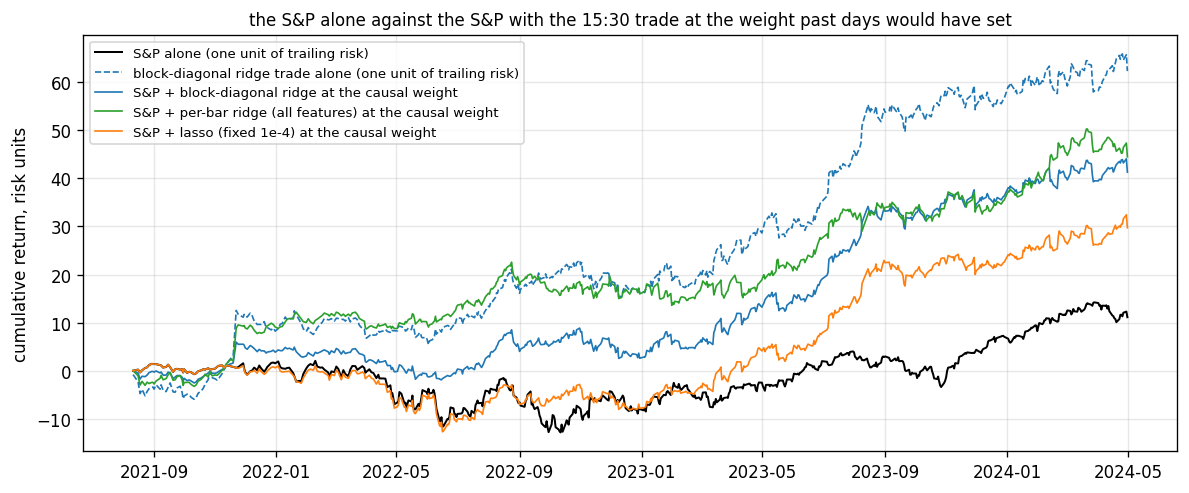

The data file committed next to this chart (first rows):
forecast, scored days, first day, correlation with S&P, 15:30→close, correlation with |S&P, 15:30→close|, correlation with S&P, close-to-close, correlation with |S&P, close-to-close|, trailing correlation (mean), mean risk share, last risk share, premium $ per $100 S&P (median), premium $ per $100 S&P (last), Sharpe S&P alone, Sharpe combination, dSharpe, ci_lo, ci_hi
baseline (HAR + calendar OLS), 614, 2021-08-11, 0.1183, -0.4933, 0.04219, -0.02043, 0.04859, 0.2564, 0.4714, 0.1252, 1.073, 0.4041, 0.3163, -0.08779, -0.08779, -0.08779
block-diagonal ridge, 614, 2021-08-11, -0.01578, -0.2821, -0.006772, -0.06332, 0.004418, 0.7003, 0.7087, 3.929, 2.935, 0.4041, 1.437, 1.033, 1.033, 1.033
block-diagonal ridge, without the FOMC c…, 614, 2021-08-11, -0.01747, -0.2739, -0.006203, -0.05191, 0.005575, 0.7107, 0.7195, 4.204, 3.097, 0.4041, 1.563, 1.159, 1.159, 1.159
LightGBM, 614, 2021-08-11, -0.034, -0.2893, 0.02429, -0.02284, 0.003123, 0.8017, 0.7332, 6.368, 3.32, 0.4041, 1.325, 0.9211, 0.9211, 0.9211
XGBoost, 614, 2021-08-11, 0.03586, -0.3898, 0.03421, -0.01284, 0.006567, 0.7623, 0.7117, 5.052, 2.979, 0.4041, 1.041, 0.6365, 0.6365, 0.6365
lasso (causally tuned), 614, 2021-08-11, 0.009406, -0.3148, 0.006372, -0.04641, 0.001638, 0.7524, 0.7409, 5.027, 3.455, 0.4041, 1.726, 1.322, 1.322, 1.322
lasso (fixed 1e-4), 614, 2021-08-11, -0.0138, -0.253, -0.008525, -0.04618, 0.00743, 0.4974, 0.6726, 2.353, 2.477, 0.4041, 1.043, 0.6393, 0.6393, 0.6393
elastic net (causally tuned), 614, 2021-08-11, 0.004501, -0.3055, -0.009382, -0.02584, -0.025, 0.5948, 0.6094, 2.65, 1.879, 0.4041, 0.8221, 0.418, 0.418, 0.418
per-bar ridge (HAR + calendar), 614, 2021-08-11, 0.1175, -0.2034, 0.04508, -0.01833, 0.07056, 0.7644, 0.7512, 5.575, 3.645, 0.4041, 1.475, 1.07, 1.07, 1.07
per-bar ridge (all features), 614, 2021-08-11, -0.006351, -0.2585, -0.005594, -0.01492, -0.02113, 0.8137, 0.753, 6.406, 3.689, 0.4041, 1.378, 0.9737, 0.9737, 0.9737
per-bar lasso (all features), 614, 2021-08-11, -0.017, -0.2773, 0.007974, -0.04395, 0.01232, 0.8626, 0.7952, 9.691, 4.708, 0.4041, 1.588, 1.184, 1.184, 1.184
per-bar elastic net (all features), 614, 2021-08-11, -0.02913, -0.2737, 0.005259, -0.04978, -0.007037, 0.843, 0.791, 8.055, 4.592, 0.4041, 1.667, 1.262, 1.262, 1.262
per-bar ridge (live-feasible set), 614, 2021-08-11, -0.0657, -0.1961, -0.01018, -0.02373, -0.01926, 0.7331, 0.7515, 4.485, 3.659, 0.4041, 2.001, 1.596, 1.596, 1.596
per-bar lasso (live-feasible set), 614, 2021-08-11, 0.01463, -0.2511, -0.01182, -0.02835, -0.002815, 0.7934, 0.7651, 5.776, 3.942, 0.4041, 1.824, 1.42, 1.42, 1.42
per-bar elastic net (live-feasible set), 614, 2021-08-11, 0.02274, -0.2659, 0.03724, -0.0283, 0.01102, 0.8035, 0.7578, 6.147, 3.782, 0.4041, 1.354, 0.9502, 0.9502, 0.9502
